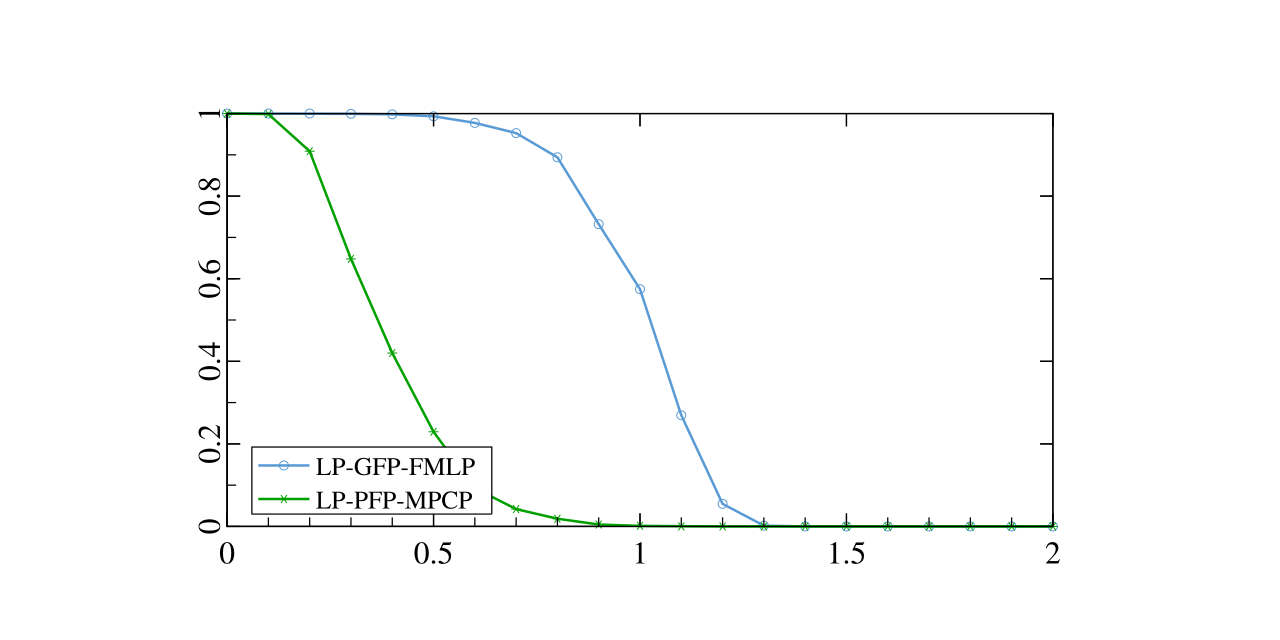

The table this chart was drawn from, first rows:
Lambda:10, processor number:4, step:0.1, utilization range:[0-2], period range:[1e+02-5e+02]
Utilization, LP-RTA-GFP-FMLP ratio, LP-RTA-PFP-MPCP ratio, 
0, 1, 1, 
0.1, 1, 0.999, 
0.2, 1, 0.909, 
0.3, 0.999, 0.648, 
0.4, 0.998, 0.42, 
0.5, 0.993, 0.229, 
0.6, 0.977, 0.0927, 
0.7, 0.953, 0.042, 
0.8, 0.894, 0.0187, 
0.9, 0.732, 0.00467, 
1, 0.575, 0.00133, 
1.1, 0.269, 0, 
1.2, 0.0547, 0, 
1.3, 0.002, 0, 
1.4, 0, 0, 
1.5, 0, 0, 
1.6, 0, 0, 
1.7, 0, 0, 
1.8, 0, 0, 
1.9, 0, 0, 
2, 0, 0, 
